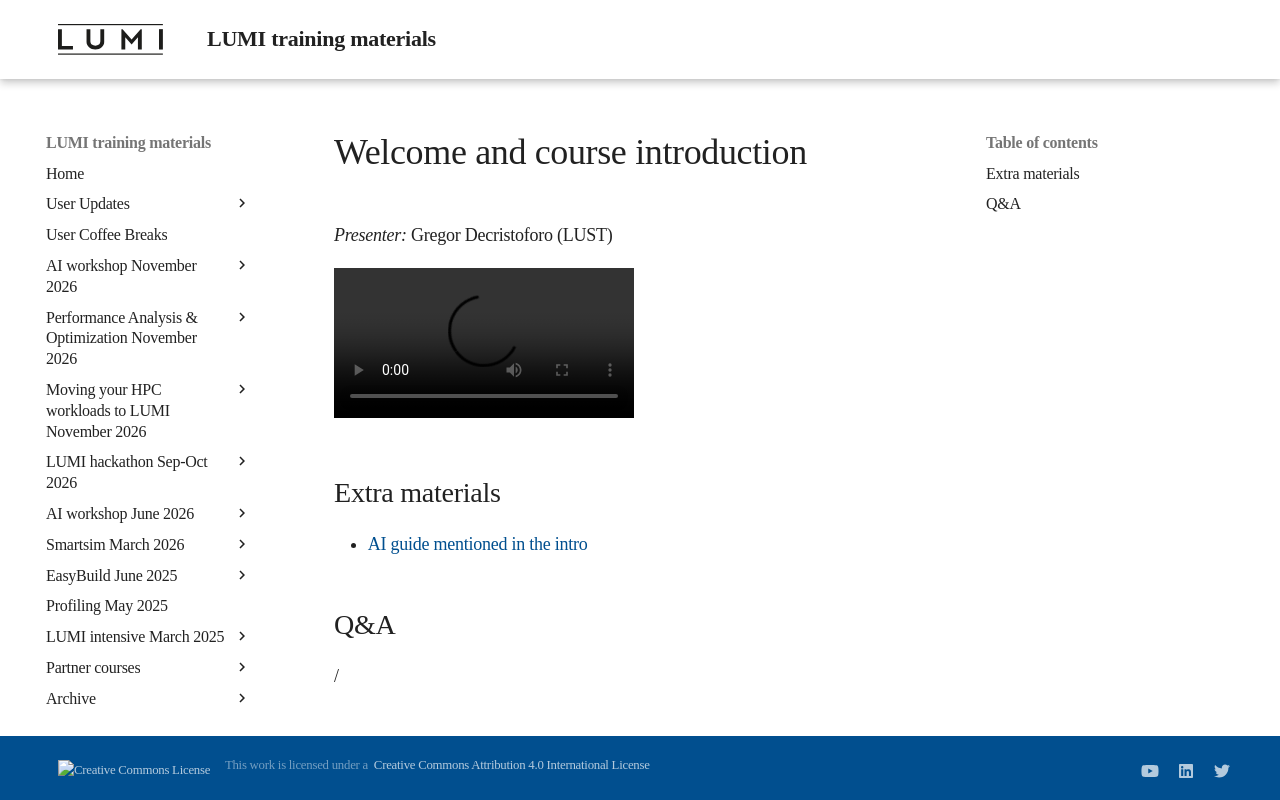

repository: Lumi-supercomputer/LUMI-training-materials · page: ai-20251008/extra_00_Course_Introduction/index.html · generator: mkdocs

# Welcome and course introduction

*Presenter:* Gregor Decristoforo (LUST)

<!--
A video recording will follow.
-->

<video src="https://462000265.lumidata.eu/ai-20251008/recordings/00_Course_Introduction.mp4" controls="controls"></video>


## Extra materials

-   [AI guide mentioned in the intro](https://github.com/Lumi-supercomputer/LUMI-AI-Guide)


## Q&A

/
